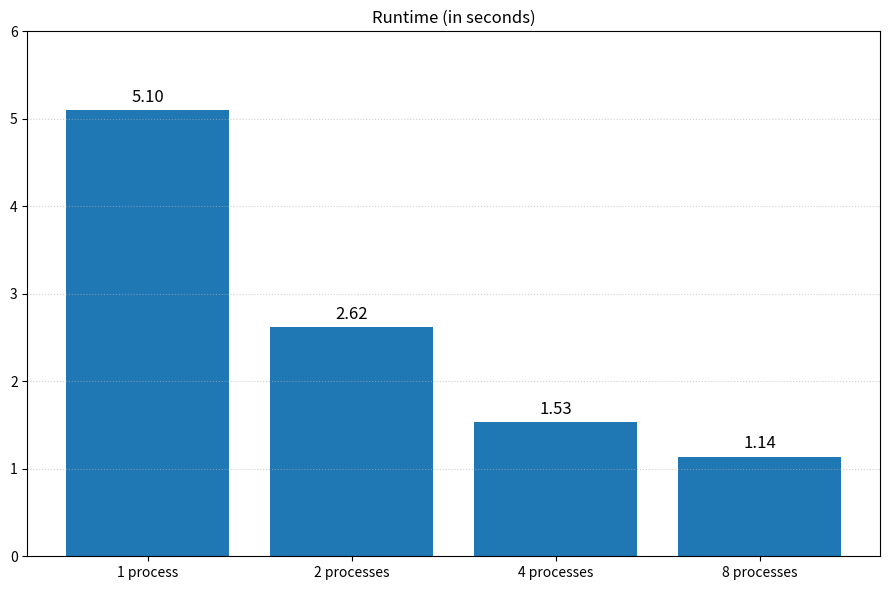

Generate this figure with matplotlib:
import matplotlib.pyplot as plt

labels = ["1 process", "2 processes", "4 processes", "8 processes"]
values = [5.10, 2.62, 1.53, 1.14]
color = "#1f77b4"

fig, ax = plt.subplots(figsize=(9, 6))

bars = ax.bar(labels, values, color=color)
ax.bar_label(bars, fmt="%.2f", padding=3, fontsize=12)

ax.set_title("Runtime (in seconds)")
ax.set_ylim(0, 6)
ax.grid(True, axis="y", linestyle=":", alpha=0.6)

fig.tight_layout()
plt.savefig("processes_runtime.png", dpi=150)
